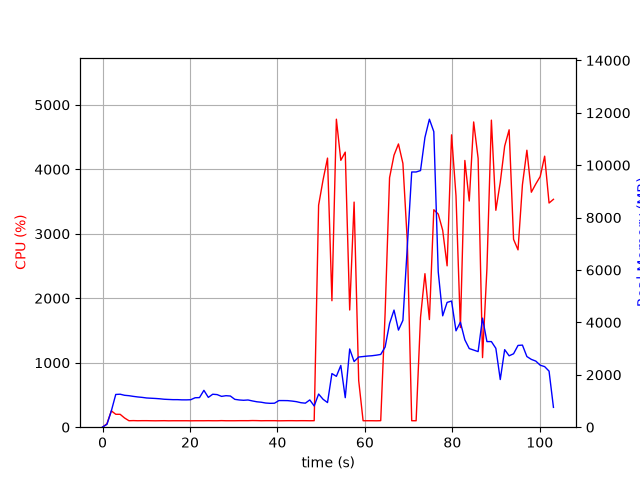

The data file committed next to this chart (first rows):
elapsed_time, nproc, cpu, mem_real, mem_virtual
4.6253204345703125e-05, 1, 0.0, 7.656, 3185
1.006, 1, 53.7, 108.7, 774.8
2.012, 1, 253.4, 623.6, 4761
3.02, 1, 200.5, 1250, 5423
4.027, 1, 199.6, 1259, 5451
5.034, 1, 143.0, 1218, 5451
6.042, 1, 100.2, 1202, 5451
7.049, 1, 102.3, 1176, 5451
8.057, 1, 100.2, 1154, 5451
9.063, 1, 101.3, 1138, 5451
10.07, 1, 101.3, 1115, 5451
11.08, 1, 100.2, 1106, 5451
12.09, 1, 99.2, 1097, 5451
13.1, 1, 100.2, 1084, 5451
14.1, 1, 101.1, 1067, 5451
15.11, 1, 99.2, 1059, 5451
16.12, 1, 100.2, 1051, 5451
17.13, 1, 100.1, 1051, 5451
18.14, 1, 100.1, 1044, 5451
19.15, 1, 100.2, 1043, 5451
20.16, 1, 99.2, 1048, 5451
21.16, 1, 100.1, 1123, 5451
22.17, 1, 100.2, 1130, 5451
23.18, 1, 100.1, 1407, 5611
24.19, 1, 101.1, 1138, 5611
25.2, 1, 100.1, 1258, 5611
26.21, 1, 100.0, 1244, 5611
27.22, 1, 102.0, 1176, 5611
28.23, 1, 100.1, 1202, 5611
29.24, 1, 100.1, 1190, 5611
30.24, 1, 100.1, 1064, 5611
31.25, 1, 101.1, 1039, 5611
32.26, 1, 101.2, 1027, 5611
33.27, 1, 101.0, 1039, 5611
34.28, 1, 103.1, 1002, 5611
35.29, 1, 102.1, 970.2, 5611
36.3, 1, 100.0, 952.8, 5611
37.31, 1, 101.1, 922.7, 5611
38.32, 1, 101.1, 911.4, 5611
39.33, 1, 101.1, 915.8, 5611
40.33, 1, 99.2, 1017, 5611
41.34, 1, 100.1, 1017, 5611
42.35, 1, 101.0, 1014, 5611
43.36, 1, 101.2, 997, 5611
44.37, 1, 100.2, 973.7, 5611
45.38, 1, 101.2, 934.5, 5611
46.39, 1, 101.0, 917.6, 5611
47.4, 1, 100.1, 1041, 5611
48.4, 1, 101.0, 809.8, 5611
49.42, 1, 3443, 1266, 5967
50.44, 1, 3836, 1065, 5991
51.45, 1, 4174, 940.5, 6547
52.46, 1, 1962, 2047, 7855
53.48, 1, 4777, 1941, 7855
54.49, 1, 4139, 2356, 9391
55.51, 1, 4266, 1127, 9391
56.52, 1, 1818, 2986, 11777
57.53, 1, 3491, 2506, 11777
58.58, 1, 722.3, 2678, 11949
59.59, 1, 100.2, 2697, 11949
... 43 more rows
